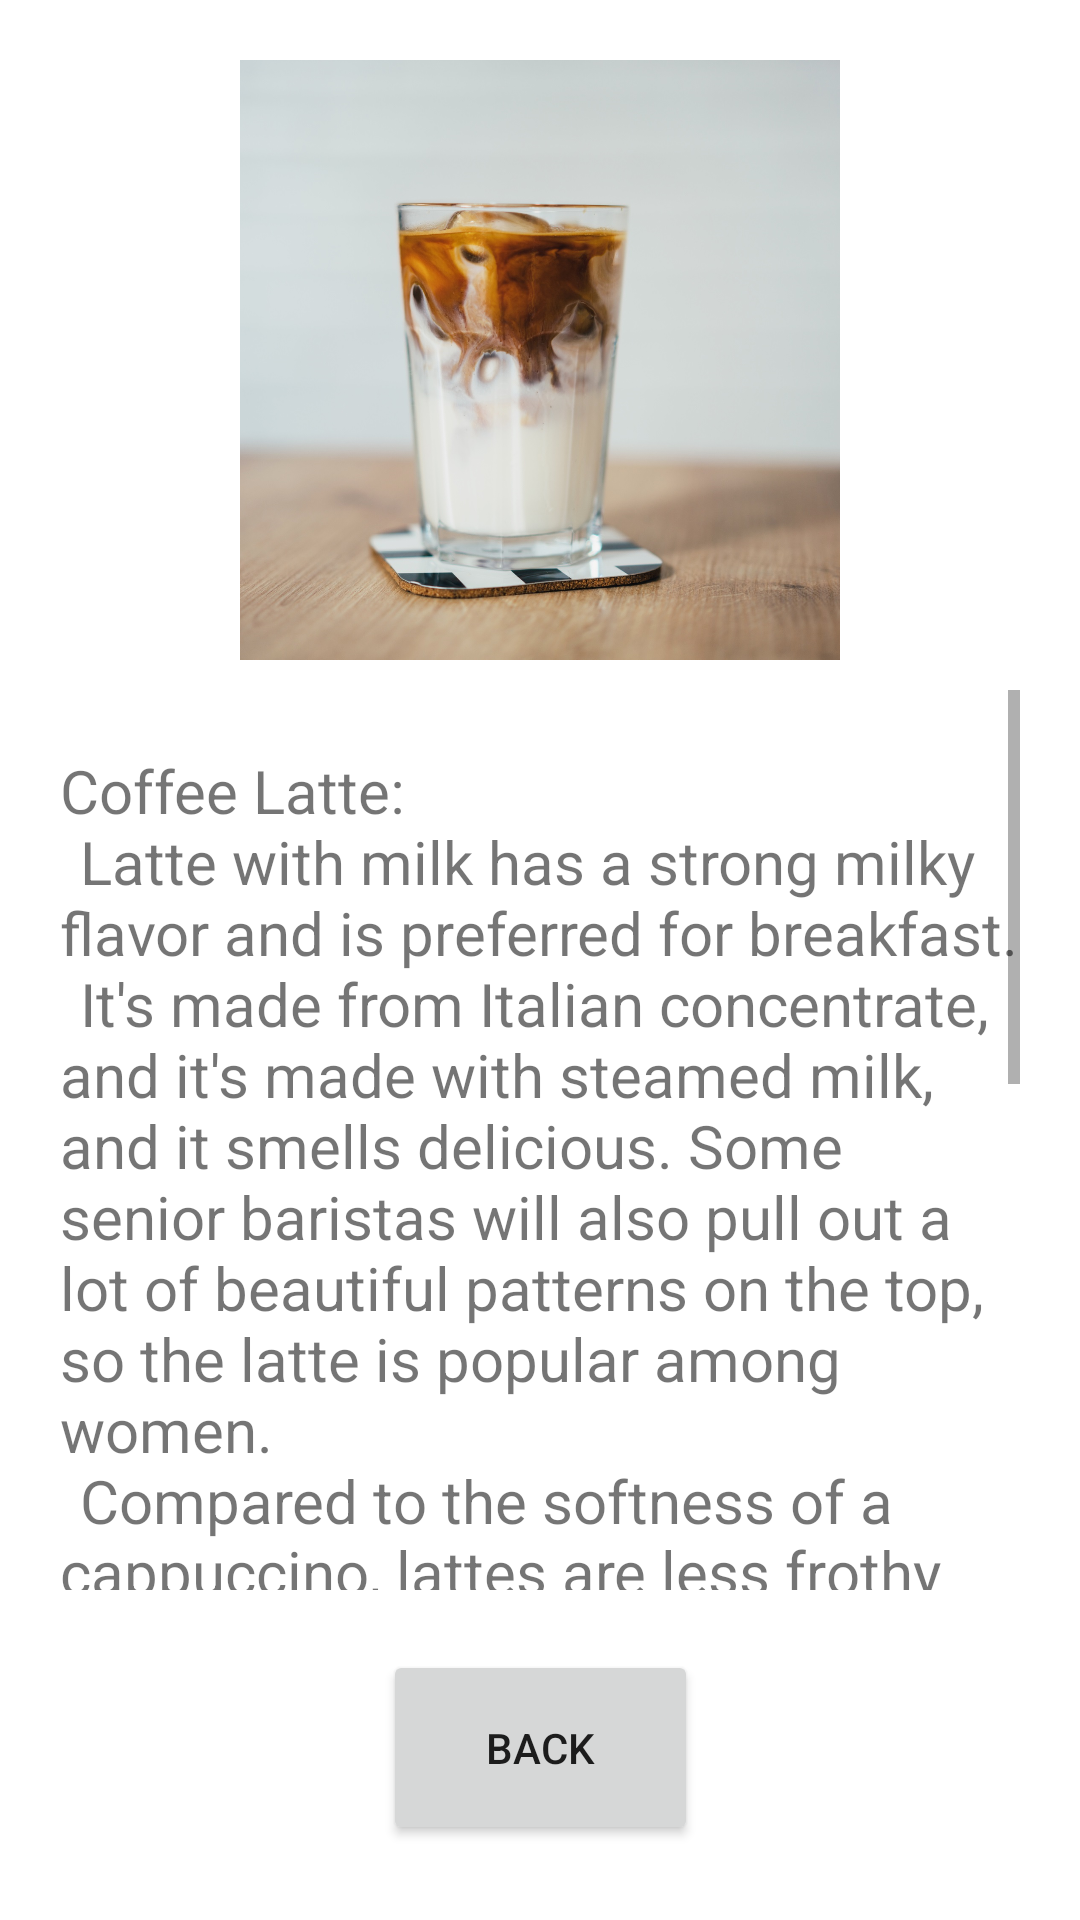

This screen was rendered from an Android layout file. Write that file and the resources it references.
<!-- AndroidManifest.xml: application theme Theme.A0547990ICAApplication -->
<!-- res/layout/latte.xml -->
<?xml version="1.0" encoding="utf-8"?>
<androidx.constraintlayout.widget.ConstraintLayout xmlns:android="http://schemas.android.com/apk/res/android"
    xmlns:app="http://schemas.android.com/apk/res-auto"
    xmlns:tools="http://schemas.android.com/tools"
    android:layout_width="match_parent"
    android:layout_height="match_parent">

    <ImageView
        android:id="@+id/photo"
        android:layout_width="match_parent"
        android:layout_height="200dp"
        android:layout_centerVertical="true"
        android:src="@drawable/latte"
        android:layout_marginTop="20dp"
        app:layout_constraintEnd_toEndOf="parent"
        app:layout_constraintStart_toStartOf="parent"
        app:layout_constraintTop_toTopOf="parent" />

    <ScrollView
        android:id="@+id/scrollLatte"
        android:layout_width="match_parent"
        android:layout_height="300dp"
        android:background="@color/white"
        android:layout_marginTop="10dp"
        android:layout_marginRight="20dp"
        android:layout_marginLeft="20dp"
        app:layout_constraintTop_toBottomOf="@+id/photo"
        app:layout_constraintBottom_toTopOf="@+id/back_button">

        <LinearLayout
            android:layout_width="match_parent"
            android:layout_height="wrap_content"
            android:orientation="vertical"
            android:layout_marginTop="10dp"
            app:layout_constraintTop_toBottomOf="@+id/photo"
            app:layout_constraintBottom_toTopOf="@+id/back_button">

            <TextView
                android:id="@+id/textLatte"
                android:layout_width="match_parent"
                android:layout_height="wrap_content"
                android:layout_marginTop="10dp"
                android:text="@string/introduction_latte"
                android:textSize="20sp"
                tools:layout_editor_absoluteX="0dp" />
        </LinearLayout>
    </ScrollView>

    <Button
        android:id="@+id/back_button"
        android:layout_width="105dp"
        android:layout_height="65dp"
        android:text="back"
        android:layout_marginTop="20dp"
        app:layout_constraintTop_toBottomOf="@+id/scrollLatte"
        app:layout_constraintEnd_toEndOf="parent"
        app:layout_constraintStart_toStartOf="parent" />

</androidx.constraintlayout.widget.ConstraintLayout>
<!-- resources referenced by this layout -->
<resources>
  <color name="white">#FFFFFFFF</color>
  <!-- drawable latte: png bitmap (drawable, 950297 bytes) -->
  <string name="introduction_latte">Coffee Latte: \n\tLatte with milk has a strong milky flavor and is preferred for breakfast.
          \n\tIt\'s made from Italian concentrate, and it\'s made with steamed milk, and it smells delicious. Some senior baristas will also pull out a lot of beautiful patterns on the top, so the latte is popular among women.
          \n\tCompared to the softness of a cappuccino, lattes are less frothy and more creamy, making them ideal for breakfast.
          \n\tI\'ve heard many people complain about the bland taste of Starbucks lattes and the illusion that they\'re always drinking pure milk. So Latte, the Italian word for milk, latte means milk. If you ever visit Italy, order a Latte at a local cafe and be sure to say the full name. If you say \"Caffe Latte\", the barista will literally serve you a glass of milk.
  \n\n\n\n</string>
  <style name="Theme.A0547990ICAApplication" parent="Theme.MaterialComponents.DayNight.DarkActionBar">
          
          <item name="colorPrimary">@color/purple_500</item>
          <item name="colorPrimaryVariant">@color/purple_700</item>
          <item name="colorOnPrimary">@color/white</item>
          
          <item name="colorSecondary">@color/teal_200</item>
          <item name="colorSecondaryVariant">@color/teal_700</item>
          <item name="colorOnSecondary">@color/black</item>
          
          <item name="android:statusBarColor">?attr/colorPrimaryVariant</item>
          
      </style>
  <color name="purple_500">#FF6200EE</color>
  <color name="purple_700">#FF3700B3</color>
  <color name="teal_200">#FF03DAC5</color>
  <color name="teal_700">#FF018786</color>
  <color name="black">#FF000000</color>
</resources>
